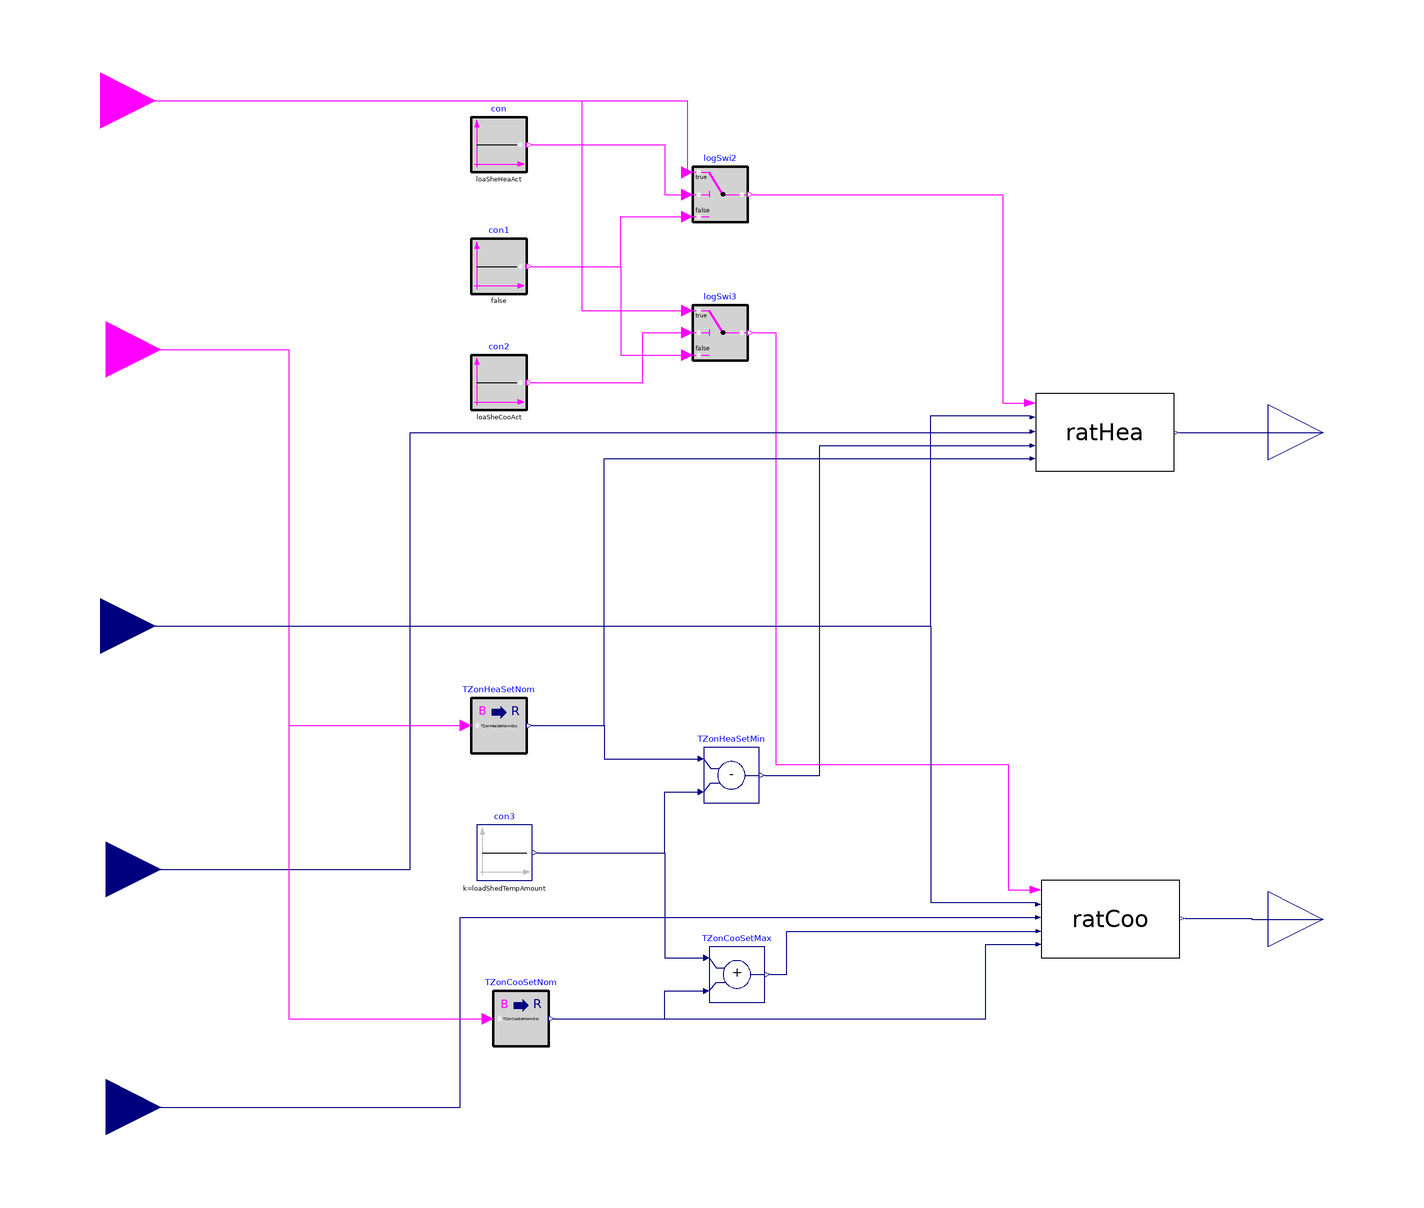

This picture is the connection diagram that the Modelica source below describes through its graphical annotations.

model single_zone_ratchet_base

  parameter Real loadShedHourStart=16;
  parameter Real loadShedHourEnd=21;
  parameter Real TZonHeaSetNomOcc(unit="K")=273.15+22.2222;
  parameter Real TZonHeaSetNomUnocc(unit="K")=273.15+15.5556;
  parameter Real TZonCooSetNomOcc(unit="K")=273.15+25.5556;
  parameter Real TZonCooSetNomUnocc(unit="K")=273.15+32.2222;
    parameter Real loadShedDurationTypical(unit="s")=(loadShedHourEnd-loadShedHourStart)*3600;
    parameter Real reboundDuration(unit="s")=3600;
    parameter Real loadShedTempAmount=5;
    parameter Boolean loaSheHeaAct=true;
    parameter Boolean loaSheCooAct=true;
     parameter Real TRatThreshold=1.1111
    "Threshold of zone air temperature setpoint difference below which ratcheting is triggerd";
    parameter Real TRat=0.5556
    "Ratcheting temperature (defined as >0)";
               parameter Real TReb=0.5556
    "rebound temperature (defined as >0)";
      parameter Real samplePeriodRatchet(unit="s")=loadShedDurationTypical*0.3333*TRat/loadShedTempAmount
    "Sample period of the demand flexibility control";
          parameter Real samplePeriodRebound(unit="s")=reboundDuration*TReb/loadShedTempAmount
    "Sample period of rebound";
  one_zone_ratchet_heating_single_zone ratHea(
    samplePeriodRatchet=samplePeriodRatchet,
    samplePeriodRebound=samplePeriodRebound,
    TRatThreshold=TRatThreshold,
    TRat=TRat,
    TReb=TReb,
    reboundDuration=reboundDuration)
    annotation (Placement(transformation(extent={{118,54},{168,82}})));
  Buildings.Controls.OBC.CDL.Interfaces.RealInput TZon(
    final unit="K",
    displayUnit="degC",
    final quantity="ThermodynamicTemperature")
    "Current zone room air temperature" annotation (Placement(transformation(
          extent={{-240,-22},{-200,18}}), iconTransformation(extent={{-240,-22},
            {-200,18}})),
            __cdl(semantic(
          metadataLanguage="Brick 1.3 text/turtle"
            "@prefix brick: <https://brickschema.org/schema/Brick#> .
            @prefix hpfs: <http://hpflex/shapes#> .
            @prefix rdfs: <http://www.w3.org/2000/01/rdf-schema#> .
            @prefix sh: <http://www.w3.org/ns/shacl#> .
            @prefix qudt: <http://qudt.org/schema/qudt/> .
            @prefix ref: <https://brickschema.org/schema/Brick/ref#> .
            @prefix unit: <http://qudt.org/vocab/unit/> .
            hpfs:<cdl_instance_name> a rdfs:Class, sh:NodeShape ;
              sh:class brick:Zone_Air_Temperature_Sensor ;
              sh:property hpfs:temperature_Kelvin, hpfs:temperature_ref .
            hpfs:temperature_Kelvin a sh:PropertyShape ;
              sh:hasValue unit:Kelvin ;
              sh:minCount 1 ;
              sh:path qudt:hasUnit .
            hpfs:temperature_ref a sh:PropertyShape ;
              sh:minCount 1 ;
              sh:path ref:hasExternalReference .",
          naturalLanguage="en"
            "<cdl_instance_name> is a temperature reading input that should be hardwired to the zone air temperature sensor")));
  Buildings.Controls.OBC.CDL.Interfaces.RealInput TZonHeaSetCur(
    final unit="K",
    displayUnit="degC",
    final quantity="ThermodynamicTemperature")
    "Current zone temperature setpoint" annotation (Placement(transformation(
          extent={{-238,-110},{-198,-70}}),
                                          iconTransformation(extent={{-238,-106},
            {-198,-66}})),
            __cdl(semantic(
          metadataLanguage="Brick 1.3 text/turtle"
            "@prefix brick: <https://brickschema.org/schema/Brick#> .
            @prefix hpfs: <http://hpflex/shapes#> .
            @prefix rdfs: <http://www.w3.org/2000/01/rdf-schema#> .
            @prefix sh: <http://www.w3.org/ns/shacl#> .
            @prefix qudt: <http://qudt.org/schema/qudt/> .
            @prefix ref: <https://brickschema.org/schema/Brick/ref#> .
            @prefix unit: <http://qudt.org/vocab/unit/> .
            hpfs:<cdl_instance_name> a rdfs:Class, sh:NodeShape ;
              sh:class brick:Heating_Zone_Air_Temperature_Setpoint ;
              sh:property hpfs:temperature-setpoint_Kelvin, hpfs:temperature-setpoint_ref .
            hpfs:temperature-setpoint_Kelvin a sh:PropertyShape ;
              sh:hasValue unit:Kelvin ;
              sh:minCount 1 ;
              sh:path qudt:hasUnit .
            hpfs:temperature-setpoint_ref a sh:PropertyShape ;
                sh:minCount 1 ;
                sh:path ref:hasExternalReference .",
          naturalLanguage="en"
            "<cdl_instance_name> is a temperature heating setpoint input")));
  Buildings.Controls.OBC.CDL.Interfaces.RealOutput TZonHeaSetCom(
    final unit="K",
    displayUnit="degC",
    final quantity="ThermodynamicTemperature")
    "Zone temperature setpoint command" annotation (Placement(transformation(
          extent={{202,48},{242,88}}), iconTransformation(extent={{200,102},{
            240,142}})),
            __cdl(semantic(
          metadataLanguage="Brick 1.3 text/turtle" "@prefix brick: <https://brickschema.org/schema/Brick#> .
            @prefix hpfs: <http://hpflex/shapes#> .
            @prefix rdfs: <http://www.w3.org/2000/01/rdf-schema#> .
            @prefix sh: <http://www.w3.org/ns/shacl#> .
            @prefix qudt: <http://qudt.org/schema/qudt/> .
            @prefix ref: <https://brickschema.org/schema/Brick/ref#> .
            @prefix unit: <http://qudt.org/vocab/unit/> .
            hpfs:<cdl_instance_name> a rdfs:Class, sh:NodeShape ;
              sh:class brick:Heating_Zone_Air_Temperature_Setpoint ;
              sh:property hpfs:temperature-setpoint_Kelvin, hpfs:temperature-setpoint_ref .
            hpfs:temperature-setpoint_Kelvin a sh:PropertyShape ;
              sh:hasValue unit:Kelvin ;
              sh:minCount 1 ;
              sh:path qudt:hasUnit .
            hpfs:temperature-setpoint_ref a sh:PropertyShape ;
                sh:minCount 1 ;
                sh:path ref:hasExternalReference .",
          naturalLanguage="en"
          "<cdl_instance_name> is a temperature heating setpoint input")));
  Buildings.Controls.OBC.CDL.Logical.Sources.Constant con(k=loaSheHeaAct)
    annotation (Placement(transformation(extent={{-86,162},{-66,182}})));
  Buildings.Controls.OBC.CDL.Interfaces.RealOutput TZonCooSetCom(
    final unit="K",
    displayUnit="degC",
    final quantity="ThermodynamicTemperature")
    "Zone temperature setpoint command" annotation (Placement(transformation(
          extent={{202,-128},{242,-88}}),  iconTransformation(extent={{200,-118},
            {240,-78}})),
            __cdl(semantic(
          metadataLanguage="Brick 1.3 text/turtle"
            "@prefix brick: <https://brickschema.org/schema/Brick#> .
            @prefix hpfs: <http://hpflex/shapes#> .
            @prefix rdfs: <http://www.w3.org/2000/01/rdf-schema#> .
            @prefix sh: <http://www.w3.org/ns/shacl#> .
            @prefix qudt: <http://qudt.org/schema/qudt/> .
            @prefix ref: <https://brickschema.org/schema/Brick/ref#> .
            @prefix unit: <http://qudt.org/vocab/unit/> .
            hpfs:<cdl_instance_name> a rdfs:Class, sh:NodeShape ;
              sh:class brick:Cooling_Zone_Air_Temperature_Setpoint ;
              sh:property hpfs:temperature-setpoint_Kelvin, hpfs:temperature-setpoint_ref .
            hpfs:temperature-setpoint_Kelvin a sh:PropertyShape ;
              sh:hasValue unit:Kelvin ;
              sh:minCount 1 ;
              sh:path qudt:hasUnit .
            hpfs:temperature-setpoint_ref a sh:PropertyShape ;
                sh:minCount 1 ;
                sh:path ref:hasExternalReference .",
          naturalLanguage="en"
            "<cdl_instance_name> is a temperature cooling setpoint input")));
  one_zone_ratchet_cooling_single_zone ratCoo(
    samplePeriodRatchet=samplePeriodRatchet,
    samplePeriodRebound=samplePeriodRebound,
    TRatThreshold=TRatThreshold,
    TRat=TRat,
    TReb=TReb,
    reboundDuration=reboundDuration)
    annotation (Placement(transformation(extent={{120,-122},{170,-94}})));
  Buildings.Controls.OBC.CDL.Interfaces.RealInput TZonCooSetCur(
    final unit="K",
    displayUnit="degC",
    final quantity="ThermodynamicTemperature")
    "Current zone temperature setpoint" annotation (Placement(transformation(
          extent={{-238,-196},{-198,-156}}),
                                           iconTransformation(extent={{-238,
            -186},{-198,-146}})),
            __cdl(semantic(
          metadataLanguage="Brick 1.3 text/turtle"
            "@prefix brick: <https://brickschema.org/schema/Brick#> .
            @prefix hpfs: <http://hpflex/shapes#> .
            @prefix rdfs: <http://www.w3.org/2000/01/rdf-schema#> .
            @prefix sh: <http://www.w3.org/ns/shacl#> .
            @prefix qudt: <http://qudt.org/schema/qudt/> .
            @prefix ref: <https://brickschema.org/schema/Brick/ref#> .
            @prefix unit: <http://qudt.org/vocab/unit/> .
            hpfs:<cdl_instance_name> a rdfs:Class, sh:NodeShape ;
              sh:class brick:Cooling_Zone_Air_Temperature_Setpoint ;
              sh:property hpfs:temperature-setpoint_Kelvin, hpfs:temperature-setpoint_ref .
            hpfs:temperature-setpoint_Kelvin a sh:PropertyShape ;
              sh:hasValue unit:Kelvin ;
              sh:minCount 1 ;
              sh:path qudt:hasUnit .
            hpfs:temperature-setpoint_ref a sh:PropertyShape ;
                sh:minCount 1 ;
                sh:path ref:hasExternalReference .",
          naturalLanguage="en"
            "<cdl_instance_name> is a temperature cooling setpoint input")));
  Buildings.Controls.OBC.CDL.Logical.Switch logSwi2
    annotation (Placement(transformation(extent={{-6,144},{14,164}})));

  Buildings.Controls.OBC.CDL.Logical.Switch logSwi3
    annotation (Placement(transformation(extent={{-6,94},{14,114}})));

  Buildings.Controls.OBC.CDL.Logical.Sources.Constant con1(k=false)
    annotation (Placement(transformation(extent={{-86,118},{-66,138}})));

  Buildings.Controls.OBC.CDL.Logical.Sources.Constant con2(k=
        loaSheCooAct)
    annotation (Placement(transformation(extent={{-86,76},{-66,96}})));
  Buildings.Controls.OBC.CDL.Interfaces.BooleanInput occSta "occupancy status"
    annotation (Placement(transformation(extent={{-238,78},{-198,118}}),
        iconTransformation(extent={{-238,78},{-198,118}})),
            __cdl(semantic(
          metadataLanguage="Brick 1.3 text/turtle" "@prefix brick: <https://brickschema.org/schema/Brick#> .
            @prefix hpfs: <http://hpflex/shapes#> .
            @prefix rdfs: <http://www.w3.org/2000/01/rdf-schema#> .
            @prefix sh: <http://www.w3.org/ns/shacl#> .
            @prefix qudt: <http://qudt.org/schema/qudt/> .
            @prefix ref: <https://brickschema.org/schema/Brick/ref#> .
            @prefix unit: <http://qudt.org/vocab/unit/> .
            hpfs:<cdl_instance_name> a rdfs:Class, sh:NodeShape ;
              sh:class brick:Occupancy_Sensor ;
              sh:property hpfs:occupancy_ref .
            hpfs:occupancy_ref a sh:PropertyShape ;
                sh:minCount 1 ;
                sh:path ref:hasExternalReference .",
          naturalLanguage="en"
          "<cdl_instance_name> is a temperature heating setpoint input")));
  Buildings.Controls.OBC.CDL.Reals.Sources.Constant con3(k=loadShedTempAmount)
    annotation (Placement(transformation(extent={{-84,-94},{-64,-74}})));
  Buildings.Controls.OBC.CDL.Reals.Subtract TZonHeaSetMin
    annotation (Placement(transformation(extent={{-2,-66},{18,-46}})));
  Buildings.Controls.OBC.CDL.Reals.Add TZonCooSetMax
    annotation (Placement(transformation(extent={{0,-138},{20,-118}})));
  Buildings.Controls.OBC.CDL.Conversions.BooleanToReal
                                          TZonHeaSetNom(realTrue=
        TZonHeaSetNomOcc, realFalse=TZonHeaSetNomUnocc)
    annotation (Placement(transformation(extent={{-86,-48},{-66,-28}})));
  Buildings.Controls.OBC.CDL.Conversions.BooleanToReal
                                          TZonCooSetNom(realTrue=
        TZonCooSetNomOcc, realFalse=TZonCooSetNomUnocc)
    annotation (Placement(transformation(extent={{-78,-154},{-58,-134}})));
  Buildings.Controls.OBC.CDL.Interfaces.BooleanInput loaShe annotation (
      Placement(transformation(extent={{-240,168},{-200,208}}),
        iconTransformation(extent={{-242,160},{-202,200}})), __cdl(semantic(
          metadataLanguage="Brick 1.3 text/turtle" "@prefix brick: <https://brickschema.org/schema/Brick#> .
            @prefix hpfs: <http://hpflex/shapes#> .
            @prefix rdfs: <http://www.w3.org/2000/01/rdf-schema#> .
            @prefix sh: <http://www.w3.org/ns/shacl#> .
            @prefix qudt: <http://qudt.org/schema/qudt/> .
            @prefix ref: <https://brickschema.org/schema/Brick/ref#> .
            @prefix unit: <http://qudt.org/vocab/unit/> .
            hpfs:<cdl_instance_name> a rdfs:Class, sh:NodeShape ;
              sh:class brick:Occupancy_Sensor ;
              sh:property hpfs:occupancy_ref .
            hpfs:occupancy_ref a sh:PropertyShape ;
                sh:minCount 1 ;
                sh:path ref:hasExternalReference .", naturalLanguage="en"
          "<cdl_instance_name> is a temperature heating setpoint input")));
equation
  connect(ratCoo.TZonCooSetCom, TZonCooSetCom) annotation (Line(points={{172,
          -107.72},{196,-107.72},{196,-108},{222,-108}}, color={0,0,127}));
  connect(ratHea.TZonSetHeaCom, TZonHeaSetCom) annotation (Line(points={{170,
          67.86},{196,67.86},{196,68},{222,68}}, color={0,0,127}));
  connect(con.y, logSwi2.u2) annotation (Line(points={{-64,172},{-16,172},{-16,
          154},{-8,154}}, color={255,0,255}));
  connect(logSwi2.y, ratHea.loaShe) annotation (Line(points={{16,154},{106,154},
          {106,78.64},{116,78.64}}, color={255,0,255}));
  connect(logSwi3.y, ratCoo.loaShe) annotation (Line(points={{16,104},{24,104},
          {24,-52},{108,-52},{108,-97.36},{118,-97.36}}, color={255,0,255}));
  connect(con1.y, logSwi2.u3) annotation (Line(points={{-64,128},{-32,128},{-32,
          146},{-8,146}}, color={255,0,255}));
  connect(TZonHeaSetCur, ratHea.TZonHeaSetCur) annotation (Line(points={{-218,
          -90},{-108,-90},{-108,68},{116,68},{116,68.28}}, color={0,0,127}));
  connect(TZonCooSetCur, ratCoo.TZonCooSetCur) annotation (Line(points={{-218,
          -176},{-90,-176},{-90,-107.3},{118,-107.3}}, color={0,0,127}));
  connect(con1.y, logSwi3.u3) annotation (Line(points={{-64,128},{-32,128},{-32,
          96},{-8,96}}, color={255,0,255}));
  connect(con2.y, logSwi3.u2) annotation (Line(points={{-64,86},{-24,86},{-24,
          104},{-8,104}},
        color={255,0,255}));
  connect(TZonHeaSetNom.y, TZonHeaSetMin.u1) annotation (Line(points={{-64,-38},
          {-38,-38},{-38,-50},{-4,-50}},                             color={0,0,
          127}));
  connect(con3.y, TZonHeaSetMin.u2) annotation (Line(points={{-62,-84},{-16,-84},
          {-16,-62},{-4,-62}},      color={0,0,127}));
  connect(TZonCooSetNom.y, TZonCooSetMax.u2) annotation (Line(points={{-56,-144},
          {-16,-144},{-16,-134},{-2,-134}},                             color={0,
          0,127}));
  connect(con3.y, TZonCooSetMax.u1) annotation (Line(points={{-62,-84},{-16,-84},
          {-16,-122},{-2,-122}},    color={0,0,127}));
  connect(occSta, TZonHeaSetNom.u) annotation (Line(points={{-218,98},{-152,98},
          {-152,-38},{-88,-38}},  color={255,0,255}));
  connect(occSta, TZonCooSetNom.u) annotation (Line(points={{-218,98},{-152,98},
          {-152,-144},{-80,-144}},  color={255,0,255}));
  connect(TZonHeaSetNom.y, ratHea.TZonHeaSetNom) annotation (Line(points={{-64,
          -38},{-38,-38},{-38,58.48},{116,58.48}}, color={0,0,127}));
  connect(TZonCooSetNom.y, ratCoo.TZonCooSetNom) annotation (Line(points={{-56,
          -144},{100,-144},{100,-117.1},{118.2,-117.1}}, color={0,0,127}));
  connect(TZonCooSetMax.y, ratCoo.TZonCooSetMax) annotation (Line(points={{22,
          -128},{28,-128},{28,-112.34},{118.2,-112.34}}, color={0,0,127}));
  connect(TZonHeaSetMin.y, ratHea.TZonHeaSetMin) annotation (Line(points={{20,
          -56},{40,-56},{40,63.24},{116,63.24}}, color={0,0,127}));
  connect(loaShe, logSwi2.u1) annotation (Line(points={{-220,188},{-8,188},{-8,
          162}}, color={255,0,255}));
  connect(loaShe, logSwi3.u1) annotation (Line(points={{-220,188},{-46,188},{
          -46,112},{-8,112}}, color={255,0,255}));
  connect(TZon, ratCoo.TZon) annotation (Line(points={{-220,-2},{80,-2},{80,
          -102},{118,-102},{118,-102.68}}, color={0,0,127}));
  connect(TZon, ratHea.TZon) annotation (Line(points={{-220,-2},{80,-2},{80,74},
          {116,74},{116,73.46}}, color={0,0,127}));
  annotation (Icon(coordinateSystem(preserveAspectRatio=false, extent={{-200,
            -220},{200,220}})),                                  Diagram(
        coordinateSystem(preserveAspectRatio=false, extent={{-200,-220},{200,
            220}})));
end single_zone_ratchet_base;